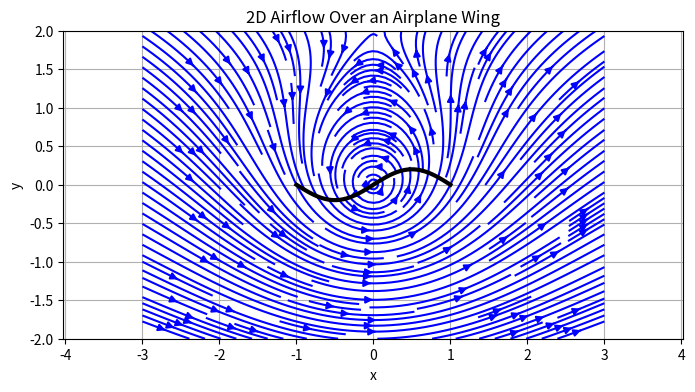

Generate this figure with matplotlib:
import numpy as np
import matplotlib.pyplot as plt

# Create a grid of points
Y, X = np.mgrid[-2:2:100j, -3:3:100j]

# Define the wing shape (simple airfoil)
wing_x = np.linspace(-1, 1, 100)
wing_y = 0.2 * np.sin(np.pi * wing_x)

# Define airflow: uniform flow + vortex for lift
U = 1.0  # uniform flow speed
V = 0.0

# Add circulation for lift
gamma = 2.0  # circulation strength
u = U - gamma * (Y / (X**2 + Y**2))
v = V + gamma * (X / (X**2 + Y**2))

# Plot streamlines
plt.figure(figsize=(8, 4))
plt.streamplot(X, Y, u, v, color='b', density=2)
plt.plot(wing_x, wing_y, color='k', linewidth=3)  # wing profile
plt.title("2D Airflow Over an Airplane Wing")
plt.xlabel("x")
plt.ylabel("y")
plt.axis('equal')
plt.grid(True)
plt.show()